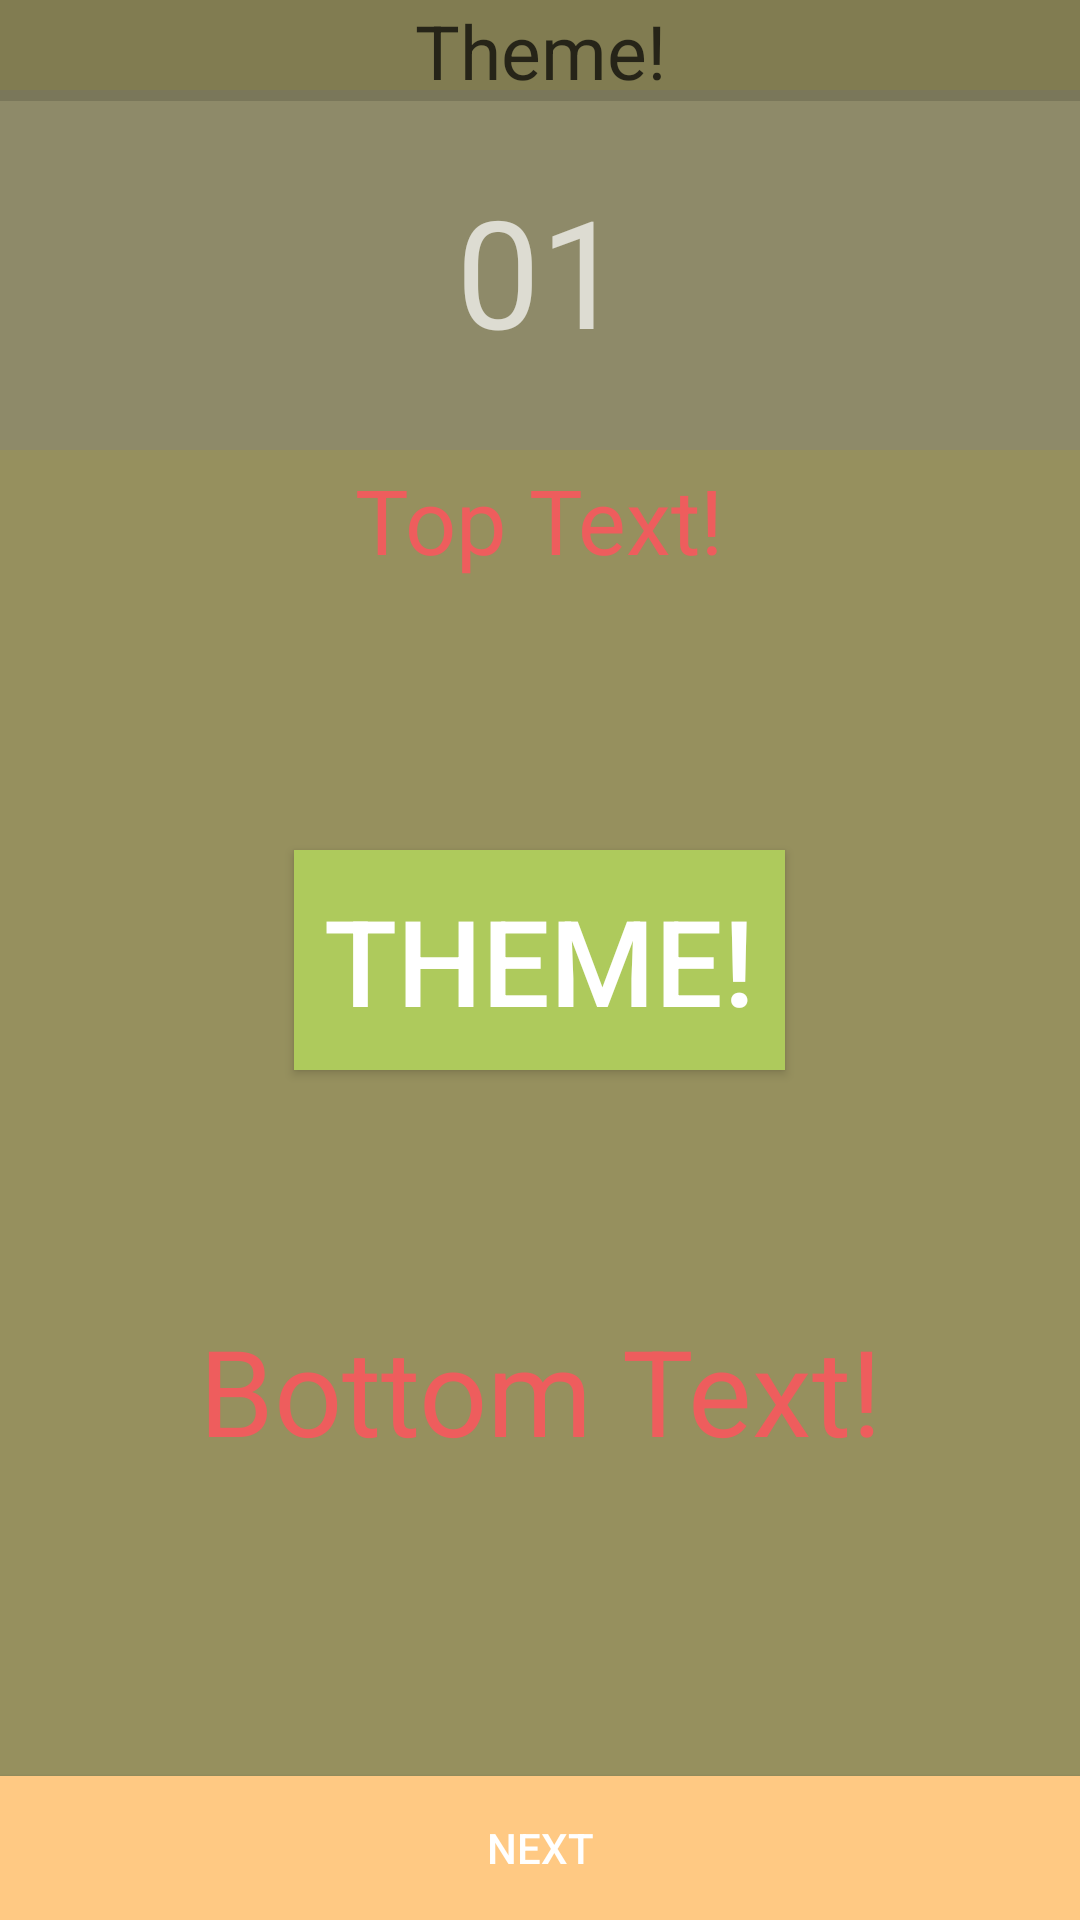

This screen was rendered from an Android layout file. Write that file and the resources it references.
<!-- AndroidManifest.xml: application theme AppTheme -->
<!-- res/layout/content_theme.xml -->
<?xml version="1.0" encoding="utf-8"?>
<RelativeLayout xmlns:android="http://schemas.android.com/apk/res/android"
    xmlns:app="http://schemas.android.com/apk/res-auto"
    xmlns:tools="http://schemas.android.com/tools"

    app:layout_behavior="@string/appbar_scrolling_view_behavior"
    tools:context="minigames.ThemeActivity"
    tools:showIn="@layout/activity_theme"

    android:layout_width="fill_parent"
    android:layout_height="fill_parent">

    <ImageView
        android:layout_width="fill_parent"
        android:layout_height="fill_parent"
        android:scaleType="centerCrop"
        android:id="@+id/imageView" />

    <RelativeLayout
        android:layout_width="match_parent"
        android:layout_height="match_parent"
        android:background="#7efff28e">


        <TextView
            android:layout_width="wrap_content"
            android:layout_height="wrap_content"
            android:textAppearance="?android:attr/textAppearanceLarge"
            android:text="@string/topText"
            android:id="@+id/topText"
            android:visibility="visible"
            android:textColor="#FFEE5D5D"
            android:gravity="center"
            android:padding="10dp"
            android:textSize="30dp"
            android:layout_centerHorizontal="true"
            android:layout_gravity="center_horizontal"
            android:layout_above="@+id/startButton"
            android:layout_marginBottom="80dp" />

        <Button
            android:layout_width="wrap_content"
            android:layout_height="wrap_content"
            android:text="@string/Theme"
            android:id="@+id/startButton"
            android:background="#aeca5c"
            android:visibility="visible"
            android:padding="10dp"
            android:textSize="40sp"
            android:onClick="onButtonClick_themeStart"
            android:layout_gravity="center_horizontal"
            android:layout_alignParentStart="false"
            android:layout_centerInParent="true" />

        <TextView
            android:layout_width="wrap_content"
            android:layout_height="wrap_content"
            android:text="@string/bottomText"
            android:id="@+id/bottomText"
            android:layout_below="@+id/startButton"
            android:layout_centerHorizontal="true"
            android:visibility="visible"
            android:textSize="40sp"
            android:layout_marginTop="80dp"
            android:textColor="#ee5d5d"
            android:textIsSelectable="false"
            android:textAlignment="center"
            android:layout_gravity="center_horizontal" />

        <Button
            android:layout_width="fill_parent"
            android:layout_height="wrap_content"
            android:text="@string/NextButton"
            android:id="@+id/nextThemeButton"
            android:layout_gravity="center_horizontal"
            android:layout_alignParentTop="false"
            android:visibility="visible"
            android:layout_centerHorizontal="true"
            android:layout_alignParentBottom="true"
            android:layout_alignParentEnd="false"
            android:background="#ffc983"
            android:onClick="onButtonClick_nextThemeGame" />


        <FrameLayout
            android:layout_width="fill_parent"
            android:layout_height="120dp"
            android:layout_alignParentTop="true"
            android:layout_centerHorizontal="true"
            android:layout_marginTop="30dp">

            <LinearLayout
                android:orientation="horizontal"
                android:layout_width="fill_parent"
                android:layout_height="fill_parent"
                android:layout_gravity="center"
                android:weightSum="300"
                android:background="#537f7f7f">

                <FrameLayout
                    android:layout_width="0dp"
                    android:layout_height="fill_parent"
                    android:layout_weight="100">

                    <ImageView
                        android:layout_width="fill_parent"
                        android:layout_height="fill_parent"
                        android:id="@+id/nextTimerImage"
                        android:layout_gravity="center" />

                    <Button
                        android:layout_width="fill_parent"
                        android:layout_height="fill_parent"
                        android:id="@+id/nextTimerButton"
                        android:layout_gravity="center"
                        android:background="#00ffffff"
                        android:onClick="onClick_resetTimer" />
                </FrameLayout>

                <FrameLayout
                    android:layout_width="0dp"
                    android:layout_height="fill_parent"
                    android:layout_weight="100">

                    <TextView
                        android:layout_width="wrap_content"
                        android:layout_height="wrap_content"
                        android:text="01"
                        android:id="@+id/timerTextView"
                        android:layout_gravity="center"
                        android:textSize="50sp" />

                    <LinearLayout
                        android:orientation="vertical"
                        android:layout_width="fill_parent"
                        android:layout_height="fill_parent"
                        android:weightSum="100">

                        <FrameLayout
                            android:layout_width="fill_parent"
                            android:layout_height="0dp"
                            android:layout_weight="50">

                            <ImageView
                                android:layout_width="fill_parent"
                                android:layout_height="fill_parent"
                                android:id="@+id/increaseButtonImage"
                                android:layout_weight="50" />

                            <Button
                                android:layout_width="fill_parent"
                                android:layout_height="fill_parent"
                                android:id="@+id/IncreaseButton"
                                android:background="#00ffffff"
                                android:nestedScrollingEnabled="false"
                                android:onClick="onClick_increaseTimer" />
                        </FrameLayout>

                        <FrameLayout
                            android:layout_width="fill_parent"
                            android:layout_height="0dp"
                            android:layout_weight="50">

                            <ImageView
                                android:layout_width="fill_parent"
                                android:layout_height="fill_parent"
                                android:id="@+id/decreaseButtonImage"
                                android:layout_weight="50" />

                            <Button
                                android:layout_width="fill_parent"
                                android:layout_height="fill_parent"
                                android:id="@+id/DecreaseButton"
                                android:background="#00ffffff"
                                android:onClick="onClick_decreaseTimer" />
                        </FrameLayout>

                    </LinearLayout>
                </FrameLayout>

                <FrameLayout
                    android:layout_width="0dp"
                    android:layout_height="fill_parent"
                    android:layout_weight="100">

                    <ImageView
                        android:layout_width="fill_parent"
                        android:layout_height="fill_parent"
                        android:id="@+id/pauseButtonImage"
                        android:layout_gravity="center" />

                    <Button
                        android:layout_width="fill_parent"
                        android:layout_height="fill_parent"
                        android:id="@+id/pauseButton"
                        android:layout_gravity="center"
                        android:background="#00ffffff"
                        android:onClick="onClick_startTimer" />
                </FrameLayout>
            </LinearLayout>
        </FrameLayout>

    </RelativeLayout>

    <TextView
        android:layout_width="fill_parent"
        android:layout_height="wrap_content"
        android:text="@string/Theme"
        android:id="@+id/textView"
        android:layout_alignParentBottom="false"
        android:layout_centerHorizontal="true"
        android:layout_alignParentTop="true"
        android:autoText="false"
        android:background="#24000000"
        android:textAlignment="center"
        android:textColor="#b4000000"
        android:textIsSelectable="false"
        android:textSize="25sp"
        android:gravity="center" />

    <ImageView
        android:layout_width="fill_parent"
        android:layout_height="fill_parent"
        android:id="@+id/infoImageTheme"
        android:scaleType="centerCrop"
        android:onClick="onClick_hideImageInfo" />

</RelativeLayout>
<!-- res/layout/activity_theme.xml (included above) -->
<?xml version="1.0" encoding="utf-8"?>
<android.support.design.widget.CoordinatorLayout xmlns:android="http://schemas.android.com/apk/res/android"
    xmlns:app="http://schemas.android.com/apk/res-auto"
    xmlns:tools="http://schemas.android.com/tools"
    android:layout_width="match_parent"
    android:layout_height="match_parent"
    android:fitsSystemWindows="true"
    tools:context="minigames.ThemeActivity">

    <include layout="@layout/content_theme" />

</android.support.design.widget.CoordinatorLayout>
<!-- resources referenced by this layout -->
<resources>
  <string name="NextButton">Next</string>
  <string name="Theme">Theme!</string>
  <string name="bottomText">Bottom Text!</string>
  <string name="topText">Top Text!</string>
  <style name="AppTheme" parent="Theme.AppCompat">
          
          <item name="colorPrimary">@color/colorPrimary</item>
          <item name="colorPrimaryDark">@color/colorPrimaryDark</item>
          <item name="colorAccent">@color/colorAccent</item>
      </style>
  <!-- not gathered from this repository: default colours our renderer supplied (Android Studio template values) -->
  <color name="colorPrimary">#FF6200EE</color>
  <color name="colorPrimaryDark">#FF3700B3</color>
  <color name="colorAccent">#FF03DAC5</color>
</resources>
